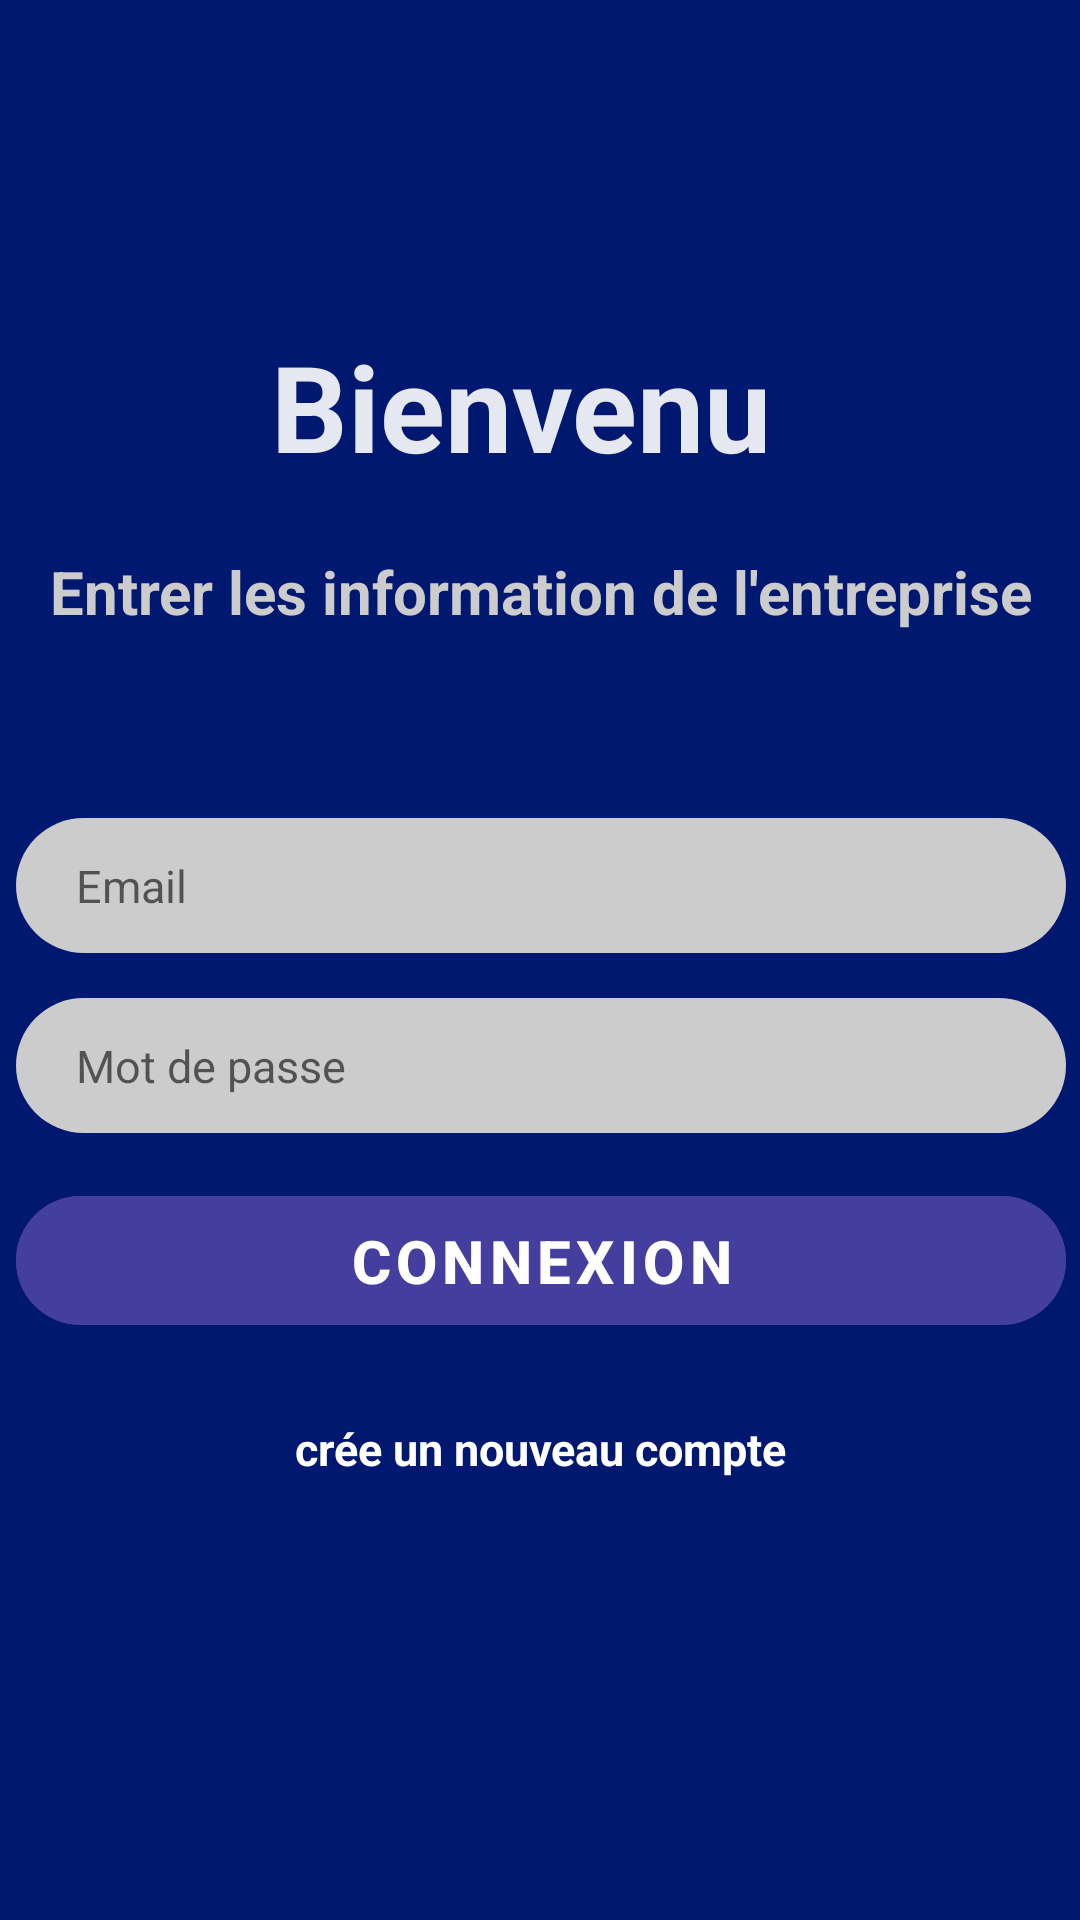

This screen was rendered from an Android layout file. Write that file and the resources it references.
<!-- AndroidManifest.xml: application theme Theme.DecoP -->
<!-- res/layout/activity_connexion_deco.xml -->
<?xml version="1.0" encoding="utf-8"?>
<androidx.constraintlayout.widget.ConstraintLayout xmlns:android="http://schemas.android.com/apk/res/android"
    xmlns:app="http://schemas.android.com/apk/res-auto"
    xmlns:tools="http://schemas.android.com/tools"
    android:layout_width="match_parent"
    android:layout_height="match_parent"
    android:background="@color/primaryColor"
    tools:context=".connexion_deco">

    <LinearLayout
        android:layout_width="405dp"
        android:layout_height="423dp"
        android:gravity="center_horizontal"
        android:orientation="vertical"
        app:layout_constraintBottom_toBottomOf="parent"
        app:layout_constraintEnd_toEndOf="parent"
        app:layout_constraintStart_toStartOf="parent"
        app:layout_constraintTop_toTopOf="parent"
        tools:ignore="MissingConstraints">


        <TextView
            android:layout_width="180dp"
            android:layout_height="75dp"
            android:layout_gravity="center"
            android:text="Bienvenu"
            android:textColor="#E6FFFFFF"
            android:textSize="40sp"
            android:textStyle="bold" />

        <TextView
            android:layout_width="wrap_content"
            android:layout_height="44dp"
            android:layout_gravity="center"
            android:text="Entrer les information de l'entreprise"
            android:textColor="@color/secondaryDarkColor"
            android:textSize="20sp"
            android:textStyle="bold" />

        <EditText
            android:id="@+id/email"
            android:layout_width="350dp"
            android:layout_height="45dp"
            android:layout_marginTop="45dp"
            android:background="@drawable/barre_de_saisie"
            android:hint="Email"
            android:imeOptions="actionNext"
            android:importantForAutofill="no"
            android:inputType="textEmailAddress"
            android:paddingStart="20dp"
            android:paddingEnd="20dp"
            android:textColor="@color/secondaryTextColor"
            android:textSize="15sp" />

        <EditText
            android:id="@+id/password"
            android:layout_width="350dp"
            android:layout_height="45dp"
            android:layout_marginTop="15dp"
            android:background="@drawable/barre_de_saisie"
            android:hint="Mot de passe"
            android:imeOptions="actionDone"
            android:importantForAutofill="no"
            android:inputType="textPassword"
            android:paddingStart="20dp"
            android:paddingEnd="20dp"
            android:textColor="@color/secondaryTextColor"
            android:textSize="15sp" />

        <com.google.android.material.button.MaterialButton
            android:id="@+id/conexiondeco"
            android:layout_width="350dp"
            android:layout_height="55dp"
            android:layout_marginTop="15dp"
            android:backgroundTint="@color/primaryLightColor"
            android:text="Connexion"
            android:textColor="@color/primaryTextColor"
            android:textSize="20sp"
            android:textStyle="bold"
            app:cornerRadius="22sp" />

        <TextView
            android:id="@+id/creedeco"
            android:layout_width="wrap_content"
            android:layout_height="wrap_content"
            android:layout_marginTop="25sp"
            android:layout_gravity="center"
            android:text="crée un nouveau compte"
            android:textColor="@color/primaryTextColor"
            android:textSize="15sp"
            android:textStyle="bold" />
    </LinearLayout>

</androidx.constraintlayout.widget.ConstraintLayout>
<!-- resources referenced by this layout -->
<resources>
  <color name="primaryColor">#00186f</color>
  <color name="primaryLightColor">#443f9e</color>
  <color name="primaryTextColor">#ffffff</color>
  <color name="secondaryDarkColor">#cccccc</color>
  <color name="secondaryTextColor">#000000</color>
  <!-- drawable barre_de_saisie (drawable) -->
  <?xml version="1.0" encoding="utf-8"?>
  <shape xmlns:android="http://schemas.android.com/apk/res/android"
      android:shape="rectangle">
      <solid android:color="@color/secondaryDarkColor"/>
      <corners android:radius="25dp"/>
  
  </shape>
  <style name="Theme.DecoP" parent="Theme.MaterialComponents.DayNight.NoActionBar">
          
          <item name="colorPrimary">@color/primaryColor</item>
          <item name="colorPrimaryVariant">@color/primaryTextColor</item>
          <item name="colorOnPrimary">@color/primaryLightColor</item>
          
          <item name="colorSecondary">@color/secondaryColor</item>
          <item name="colorSecondaryVariant">@color/secondaryTextColor</item>
          <item name="colorOnSecondary">@color/secondaryLightColor</item>
          
          <item name="android:statusBarColor" tools:targetApi="l">@color/primaryColor</item>
          
      </style>
  <color name="secondaryColor">#ffffff</color>
  <color name="secondaryLightColor">#ffffff</color>
</resources>
